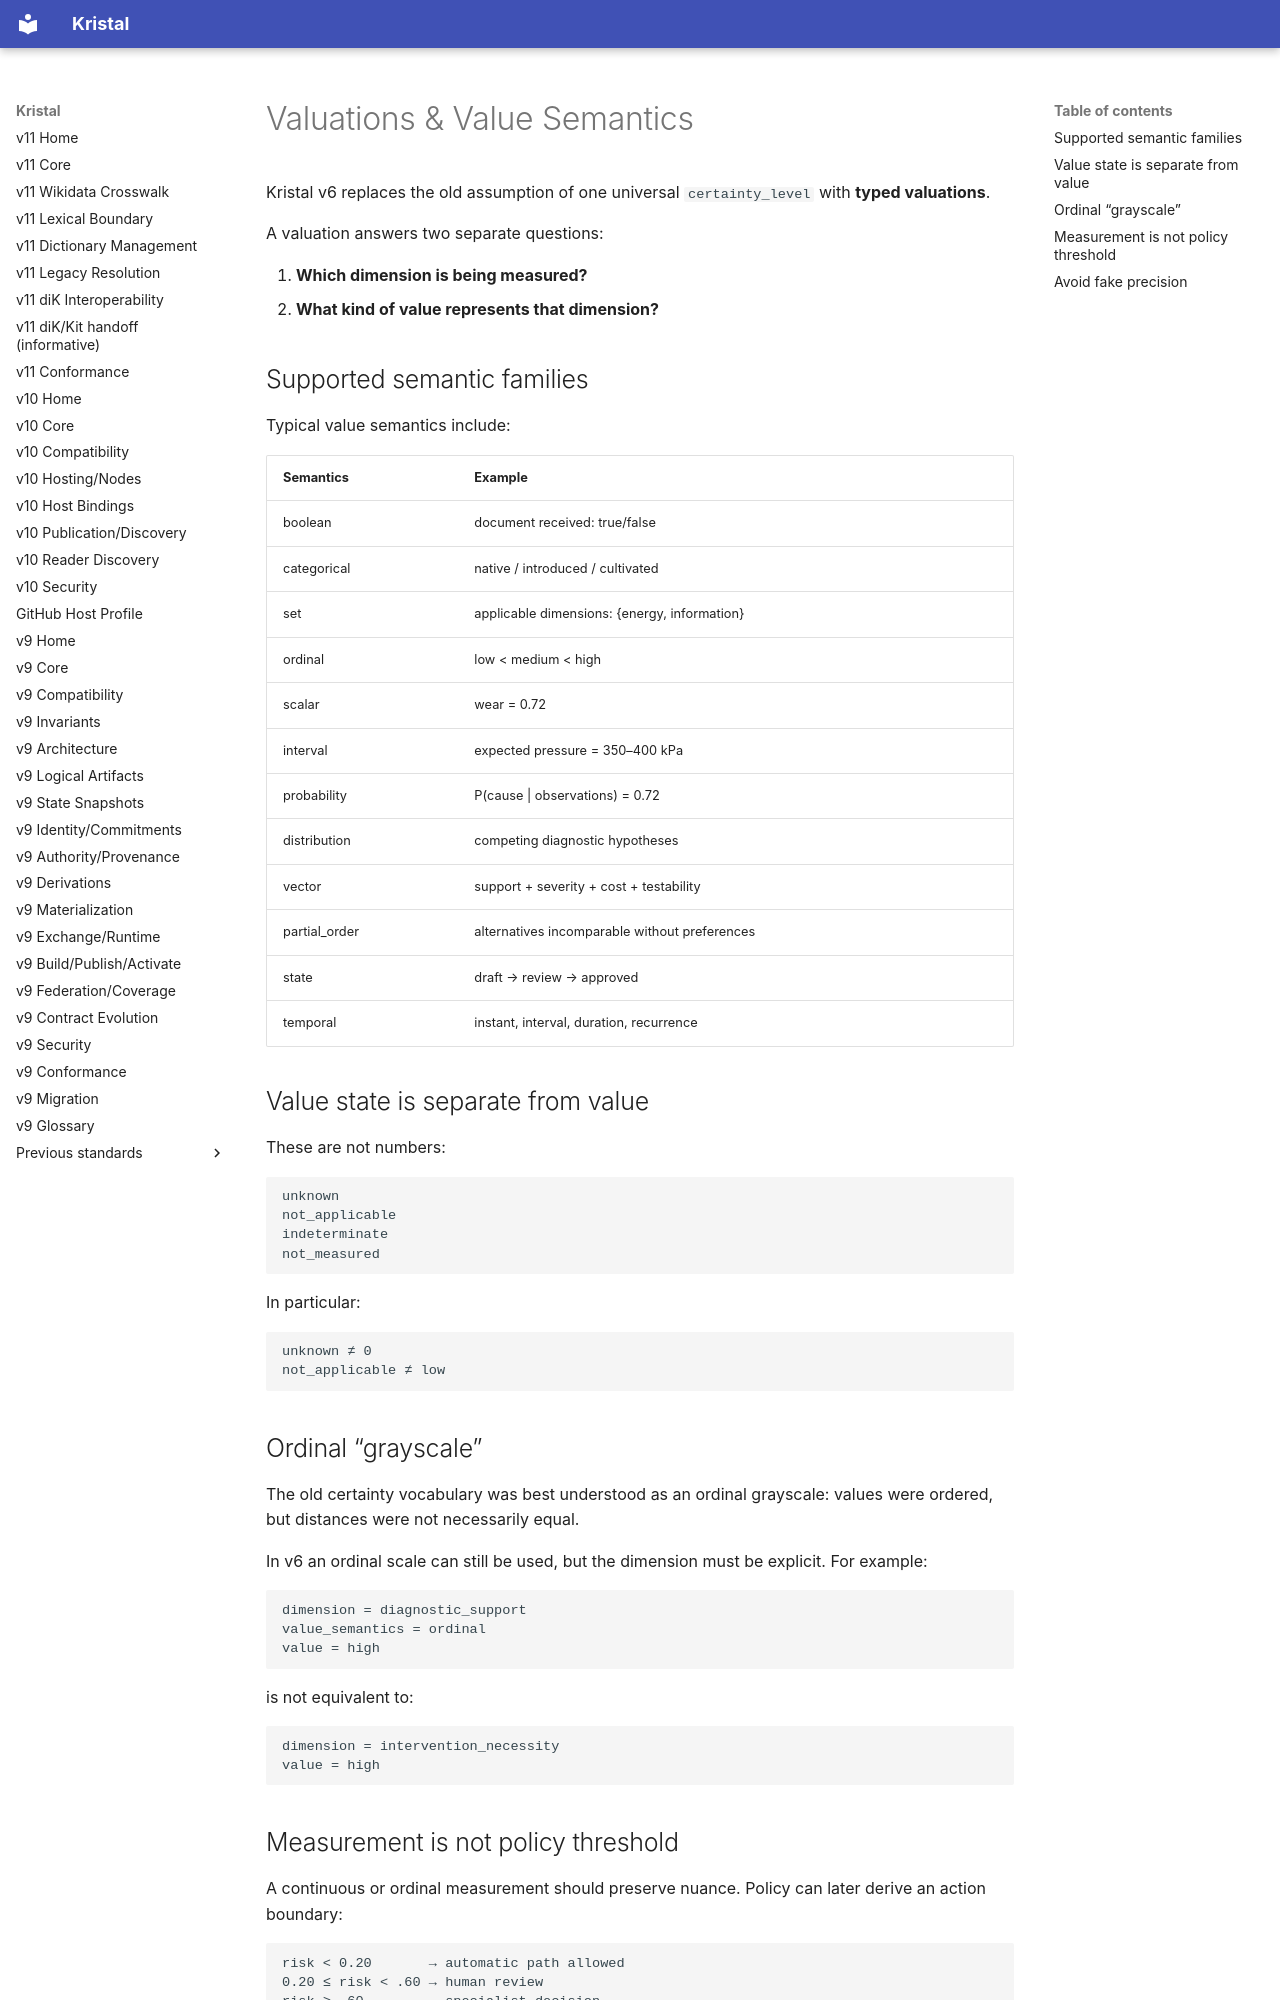

repository: Rejean-McCormick/Kristal-Framework · page: v6/Valuations-and-Value-Semantics/index.html · generator: mkdocs

# Valuations & Value Semantics

Kristal v6 replaces the old assumption of one universal `certainty_level` with **typed valuations**.

A valuation answers two separate questions:

1. **Which dimension is being measured?**
2. **What kind of value represents that dimension?**

## Supported semantic families

Typical value semantics include:

| Semantics | Example |
|---|---|
| boolean | document received: true/false |
| categorical | native / introduced / cultivated |
| set | applicable dimensions: {energy, information} |
| ordinal | low < medium < high |
| scalar | wear = 0.72 |
| interval | expected pressure = 350–400 kPa |
| probability | P(cause \| observations) = 0.72 |
| distribution | competing diagnostic hypotheses |
| vector | support + severity + cost + testability |
| partial_order | alternatives incomparable without preferences |
| state | draft → review → approved |
| temporal | instant, interval, duration, recurrence |

## Value state is separate from value

These are not numbers:

```text
unknown
not_applicable
indeterminate
not_measured
```

In particular:

```text
unknown ≠ 0
not_applicable ≠ low
```

## Ordinal “grayscale”

The old certainty vocabulary was best understood as an ordinal grayscale: values were ordered, but distances were not necessarily equal.

In v6 an ordinal scale can still be used, but the dimension must be explicit. For example:

```text
dimension = diagnostic_support
value_semantics = ordinal
value = high
```

is not equivalent to:

```text
dimension = intervention_necessity
value = high
```
